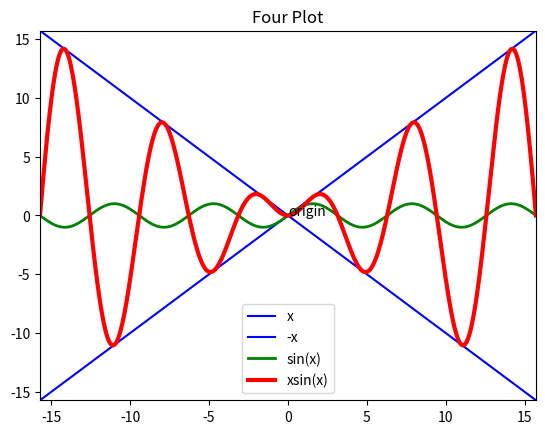

Here is the Python script that generated this plot:
from numpy import *
from matplotlib.pyplot import *
from numpy import linspace, pi, sin
from matplotlib.pyplot import plot, legend, annotate
from matplotlib.pyplot import xlim, ylim, title, show
x=linspace(-5*pi, 5*pi, 500)
plot(x, x, 'b')
plot(x, -x, 'b')
plot(x, sin(x), 'g', linewidth=2)
plot(x, x*sin(x), 'r', linewidth=3)
legend(['x', '-x', 'sin(x)', 'xsin(x)'])
annotate('origin', xy = (0, 0))
title('Four Plot')
xlim(-5*pi, 5*pi)
ylim(-5*pi, 5*pi)
show()
